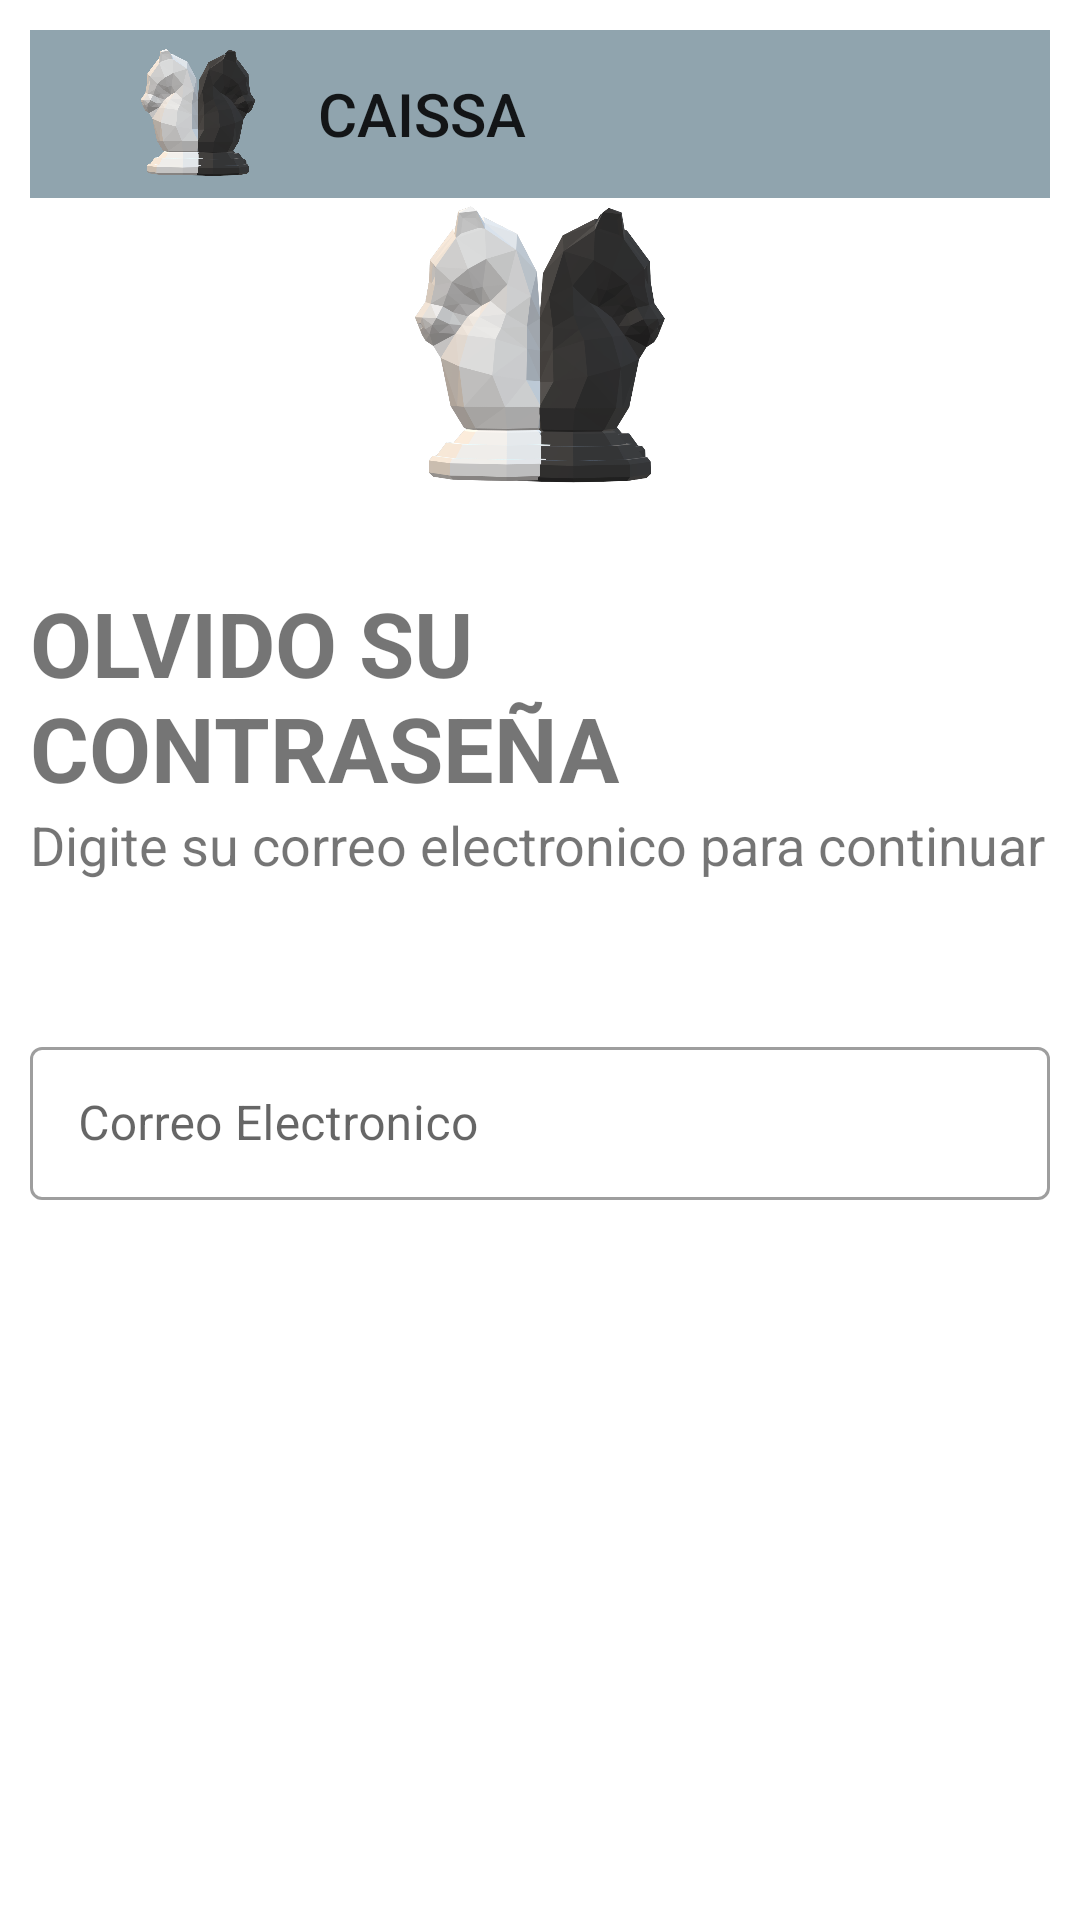

The Android layout XML behind this screen, and the referenced resources:
<!-- AndroidManifest.xml: application theme AppTheme -->
<!-- res/layout/activity_rememberpassword.xml -->
<?xml version="1.0" encoding="utf-8"?>
<LinearLayout xmlns:android="http://schemas.android.com/apk/res/android"

    xmlns:app="http://schemas.android.com/apk/res-auto"
    xmlns:tools="http://schemas.android.com/tools"
    android:layout_width="match_parent"
    android:layout_height="match_parent"
    android:padding="10dp"
    android:orientation="vertical">
    <include layout="@layout/activity_master"></include>

    <ImageView
        android:id="@+id/LogoImageView"
        android:layout_width="100dp"
        android:layout_height="100dp"
        android:src="@drawable/logokaisa"
        android:transitionName="logoImageTrans"
        android:layout_gravity="center"/>

    <TextView
        android:id="@+id/bienvenidoLabel"
        android:layout_width="wrap_content"
        android:layout_height="wrap_content"
        android:fontFamily="sans-serif"
        android:text="OLVIDO SU CONTRASEÑA"
        android:layout_marginTop="28dp"
        android:textSize="30sp"
        android:textStyle="bold"
        android:transitionName="textTrans"/>

    <TextView
        android:id="@+id/continuarLabel"
        android:layout_width="wrap_content"
        android:layout_height="wrap_content"
        android:text="Digite su correo electronico para continuar"
        android:textSize="18sp"
        android:fontFamily="sans-serif"
        android:transitionName="iniciaSesionTextTrans"/>

    <LinearLayout
        android:layout_width="match_parent"
        android:layout_height="wrap_content"
        android:layout_marginTop="50dp"
        android:layout_marginBottom="230dp"
        android:orientation="vertical">

        <com.google.android.material.textfield.TextInputLayout
            android:layout_width="match_parent"
            android:layout_height="wrap_content"
            android:id="@+id/correoTextField"
            android:hint="Correo Electronico"
            android:transitionName="emailInputTextTrans"
            style="@style/Widget.MaterialComponents.TextInputLayout.OutlinedBox">
            <com.google.android.material.textfield.TextInputEditText
                android:layout_width="match_parent"
                android:layout_height="wrap_content"
                android:fontFamily="sans-serif"/>
        </com.google.android.material.textfield.TextInputLayout>

        <com.google.android.material.button.MaterialButton
            android:id="@+id/nuevacontraseña"
            android:layout_width="match_parent"
            android:layout_height="wrap_content"
            android:layout_marginTop="12dp"
            android:layout_marginBottom="20dp"
            android:text="Obtener Nueva Contraseña"
            android:transitionName="buttonSignInTrans"/>


    </LinearLayout>


</LinearLayout>
<!-- res/layout/activity_master.xml (included above) -->
<?xml version="1.0" encoding="utf-8"?>
<androidx.appcompat.widget.Toolbar
    xmlns:android="http://schemas.android.com/apk/res/android"
    xmlns:app="http://schemas.android.com/apk/res-auto"
    xmlns:tools="http://schemas.android.com/tools"
    android:layout_width="match_parent"
    android:layout_height="?attr/actionBarSize"
    android:background="#90a4ae"
    app:popupTheme="@style/AppTheme"
    android:fitsSystemWindows="true"
    tools:context=".MainActivity"
    android:id="@+id/toolbarCustom">
    <androidx.appcompat.widget.AppCompatImageView
        android:id="@+id/logo_caissa"
        android:layout_width="80dp"
        android:layout_height="match_parent"
        android:src="@drawable/logokaisa"
        android:padding="5dp"
        app:civ_border_color="#bdbdbd"/>

    <TextView
        android:layout_width="fill_parent"
        android:layout_height="match_parent"
        android:id="@+id/MytittleToolBar"
        android:text="CAISSA"
        style="@style/TextAppearance.AppCompat.Widget.ActionBar.Title"
        android:gravity="center_vertical"
        />

</androidx.appcompat.widget.Toolbar>
<!-- resources referenced by this layout -->
<resources>
  <!-- drawable logokaisa: png bitmap (drawable, 94673 bytes) -->
  <style name="AppTheme" parent="Theme.MaterialComponents.Light.NoActionBar">
          
          <item name="colorPrimary">@color/colorPrimary</item>
          <item name="colorPrimaryDark">@color/colorPrimaryDark</item>s
          <item name="colorAccent">@color/colorAccent</item>
  
          <item name="android:windowContentTransitions">true</item>
  
      </style>
  <color name="colorPrimary">#90a4ae</color>
  <color name="colorPrimaryDark">#62757f</color>
  <color name="colorAccent">#8d6e63</color>
</resources>
